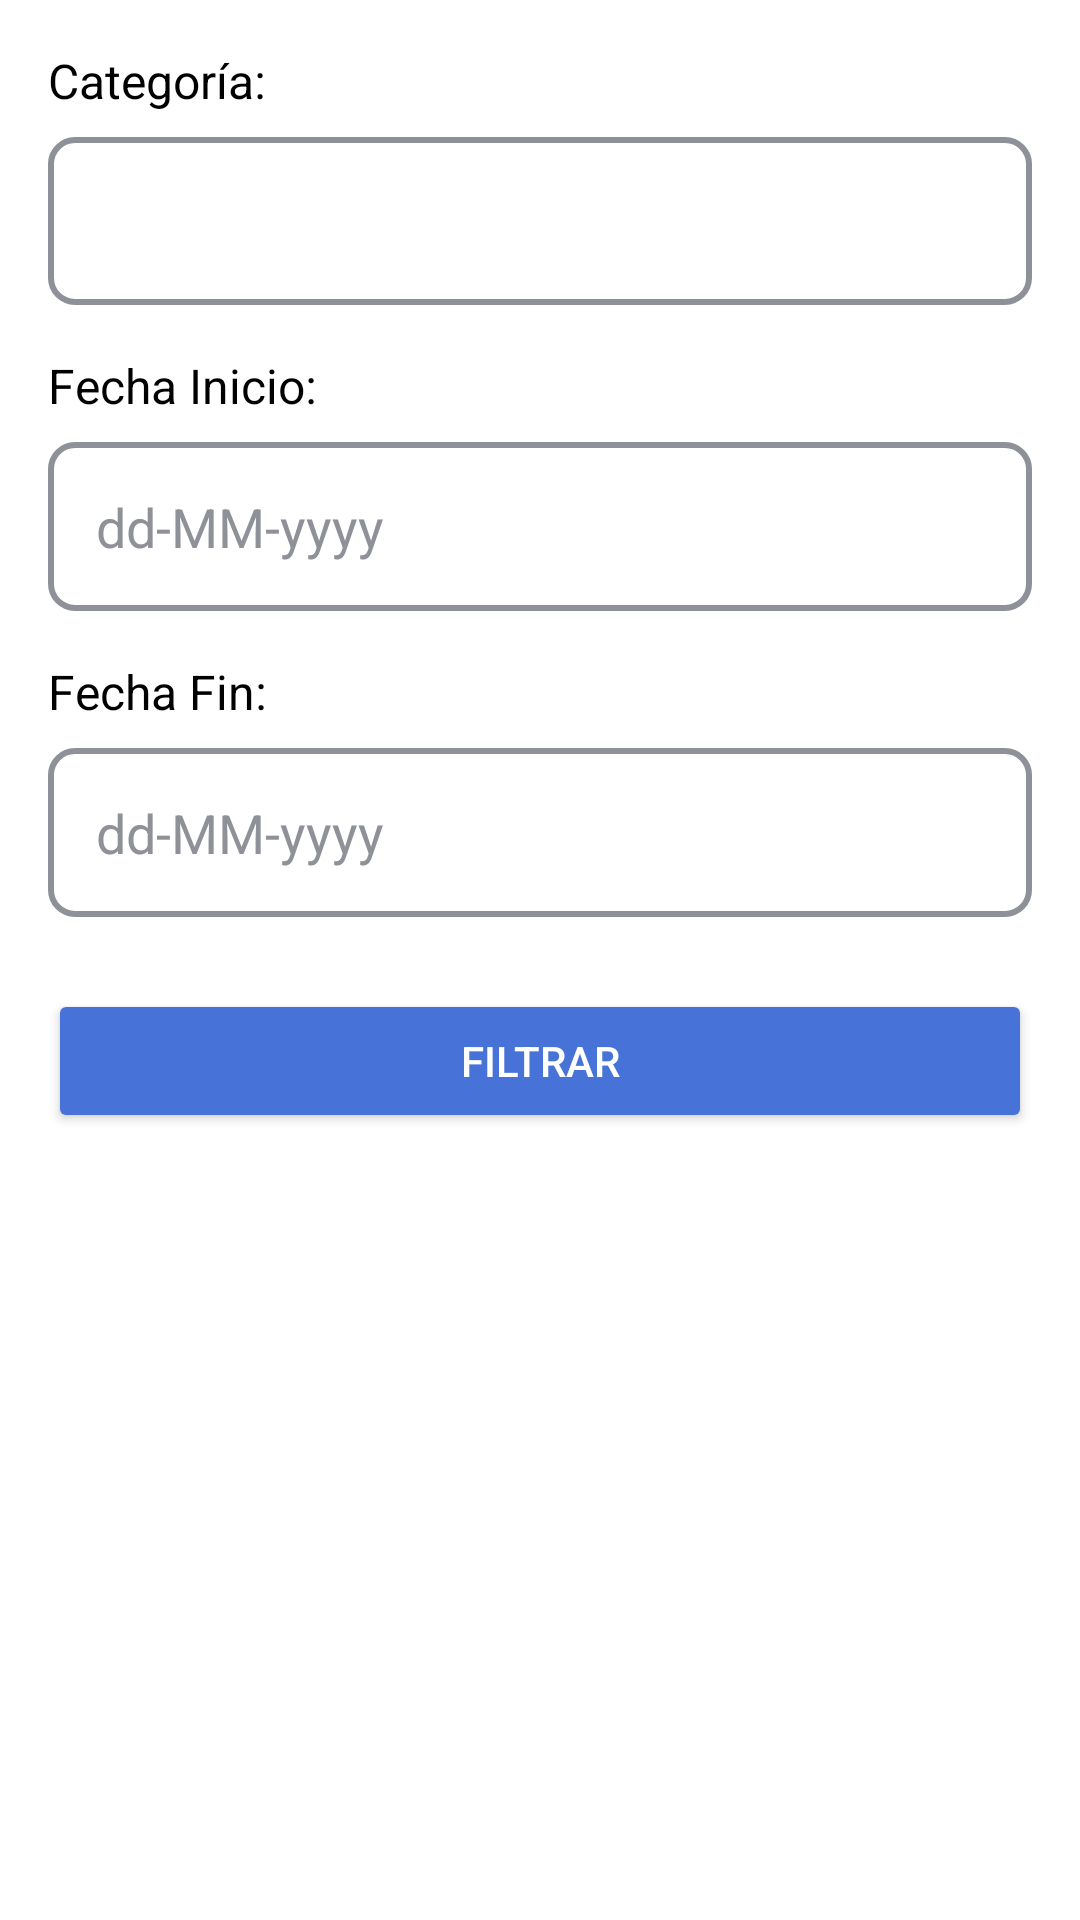

Write the Android layout XML for this screen, with the resource values it uses.
<!-- AndroidManifest.xml: application theme Theme.ExpenC -->
<!-- res/layout/dialog_filtro_gasto.xml -->
<?xml version="1.0" encoding="utf-8"?>
<LinearLayout xmlns:android="http://schemas.android.com/apk/res/android"
    android:layout_width="match_parent"
    android:layout_height="wrap_content"
    android:orientation="vertical"
    android:background="@color/white"
    android:padding="16dp">

    <TextView
        android:layout_width="wrap_content"
        android:layout_height="wrap_content"
        android:text="Categoría:"
        android:textSize="16sp"
        android:textColor="@color/black"
        android:layout_marginBottom="8dp"/>

    <Spinner
        android:id="@+id/spinnerFilter"
        android:layout_width="match_parent"
        android:layout_height="56dp"
        android:background="@drawable/rounded_text"
        android:layout_marginBottom="16dp"/>

    <TextView
        android:layout_width="wrap_content"
        android:layout_height="wrap_content"
        android:text="Fecha Inicio:"
        android:textSize="16sp"
        android:textColor="@color/black"
        android:layout_marginBottom="8dp"/>

    <EditText
        android:id="@+id/etFechaInicio"
        android:layout_width="match_parent"
        android:layout_height="wrap_content"
        android:hint="dd-MM-yyyy"
        android:focusable="false"
        android:background="@drawable/rounded_text"
        android:padding="16dp"
        android:textColorHint="@color/hintColor"
        android:textColor="@color/black"
        android:layout_marginBottom="16dp"
        android:inputType="date"/>

    <TextView
        android:layout_width="wrap_content"
        android:layout_height="wrap_content"
        android:text="Fecha Fin:"
        android:textSize="16sp"
        android:textColor="@color/black"
        android:layout_marginBottom="8dp"/>

    <EditText
        android:id="@+id/etFechaFin"
        android:layout_width="match_parent"
        android:layout_height="wrap_content"
        android:hint="dd-MM-yyyy"
        android:textColorHint="@color/hintColor"
        android:focusable="false"
        android:background="@drawable/rounded_text"
        android:padding="16dp"
        android:textColor="@color/black"
        android:inputType="date"/>

    <Button
        android:id="@+id/btnFiltrar"
        android:layout_width="match_parent"
        android:layout_height="wrap_content"
        android:text="Filtrar"
        android:textColor="@color/white"
        android:backgroundTint="@color/ImportantButtonBackground"
        android:layout_marginTop="24dp"/>
</LinearLayout>
<!-- resources referenced by this layout -->
<resources>
  <color name="ImportantButtonBackground">#4772d7</color>
  <color name="black">#FF000000</color>
  <color name="hintColor">#8E9197</color>
  <color name="white">#FFFFFFFF</color>
  <!-- drawable rounded_text (drawable) -->
  <?xml version="1.0" encoding="utf-8"?>
  <shape xmlns:android="http://schemas.android.com/apk/res/android">
      
      <solid android:color="#FFFFFF"/>
  
      
      <stroke
          android:width="2dp"
          android:color="@color/hintColor"/> 
  
      
      <corners android:radius="8dp"/> 
  
      
      <padding
          android:left="4dp"
          android:top="4dp"
          android:right="4dp"
          android:bottom="4dp"/>
  </shape>
  <style name="Theme.ExpenC" parent="Theme.MaterialComponents.DayNight.NoActionBar">
          
          <item name="colorPrimary">@color/purple_500</item>
          <item name="colorPrimaryVariant">@color/purple_700</item>
          <item name="colorOnPrimary">@color/white</item>
          
          <item name="colorSecondary">@color/teal_200</item>
          <item name="colorSecondaryVariant">@color/teal_700</item>
          <item name="colorOnSecondary">@color/black</item>
          
          <item name="android:statusBarColor">?attr/colorPrimaryVariant</item>
          
      </style>
  <color name="purple_500">#FF6200EE</color>
  <color name="purple_700">#FF3700B3</color>
  <color name="teal_200">#FF03DAC5</color>
  <color name="teal_700">#FF018786</color>
</resources>
